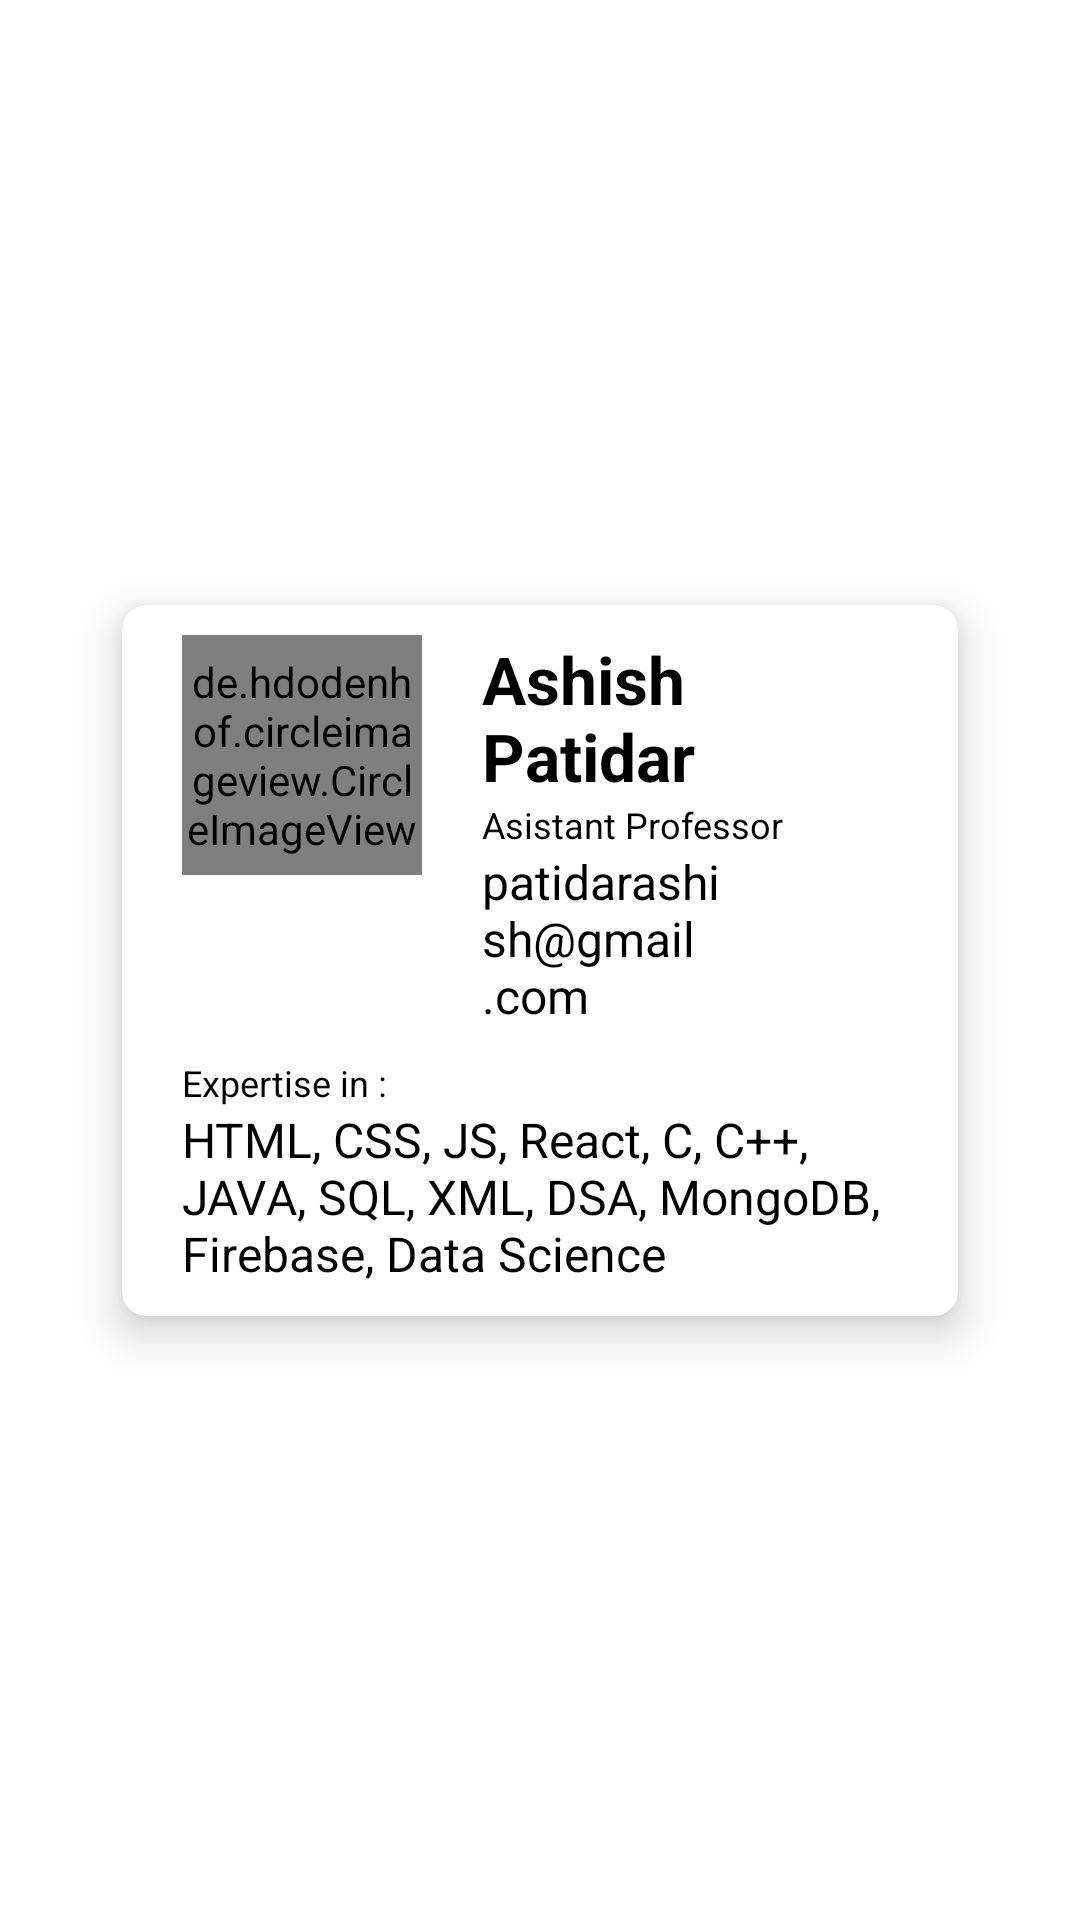

Android layout source for this screen:
<!-- AndroidManifest.xml: application theme Theme.IISTSupportApp -->
<!-- res/layout/layout_faculty_details.xml -->
<?xml version="1.0" encoding="utf-8"?>
<androidx.constraintlayout.widget.ConstraintLayout xmlns:android="http://schemas.android.com/apk/res/android"
    xmlns:app="http://schemas.android.com/apk/res-auto"
    xmlns:tools="http://schemas.android.com/tools"
    android:layout_width="match_parent"
    android:layout_height="wrap_content">

    <androidx.cardview.widget.CardView
        android:layout_width="0dp"
        android:layout_height="wrap_content"
        app:cardCornerRadius="8dp"
        app:cardElevation="8dp"
        android:layout_marginStart="30dp"
        android:layout_marginEnd="30dp"
        app:cardUseCompatPadding="true"
        app:layout_constraintBottom_toBottomOf="parent"
        app:layout_constraintEnd_toEndOf="parent"
        app:layout_constraintStart_toStartOf="parent"
        app:layout_constraintTop_toTopOf="parent"
        tools:context=".MainActivity">

        <LinearLayout
            android:layout_width="match_parent"
            android:layout_height="wrap_content"
            android:layout_gravity="center"
            android:layout_margin="10dp"
            android:orientation="vertical">

            <LinearLayout
                android:layout_width="match_parent"
                android:layout_height="wrap_content"
                android:layout_marginBottom="10dp"
                android:orientation="horizontal">

                <de.hdodenhof.circleimageview.CircleImageView
                    android:id="@+id/fimg"
                    android:layout_width="80dp"
                    android:layout_height="80dp"
                    android:layout_marginStart="10dp"
                    android:src="@mipmap/ic_launcher"
                    app:civ_border_color="#ff000000"
                    app:civ_border_width="2dp" />

                <LinearLayout
                    android:layout_width="match_parent"
                    android:layout_height="wrap_content"
                    android:layout_marginStart="20dp"
                    android:layout_marginEnd="10dp"
                    android:orientation="vertical">

                    <TextView
                        android:id="@+id/fname"
                        android:layout_width="match_parent"
                        android:layout_height="wrap_content"
                        android:gravity="start"
                        android:text="Ashish Patidar"
                        android:textColor="?attr/colorOnSecondary"
                        android:textSize="22sp"
                        android:textStyle="bold" />

                    <TextView
                        android:id="@+id/frole"
                        android:layout_width="match_parent"
                        android:layout_height="wrap_content"
                        android:gravity="start"
                        android:text="Asistant Professor"
                        android:textColor="?attr/colorOnSecondary"
                        android:textSize="12sp" />

                    <TextView
                        android:id="@+id/femail"
                        android:layout_width="match_parent"
                        android:layout_height="wrap_content"
                        android:gravity="start"
                        android:text="patidarashish@gmail.com"
                        android:textColor="?attr/colorOnSecondary"
                        android:textSize="16sp" />

                </LinearLayout>
            </LinearLayout>


            <TextView
                android:layout_width="match_parent"
                android:layout_height="wrap_content"
                android:paddingStart="10dp"
                android:paddingEnd="10dp"
                android:text="Expertise in :"
                android:textColor="?attr/colorOnSecondary"
                android:textSize="12sp" />

            <TextView
                android:id="@+id/fexpertise"
                android:layout_width="match_parent"
                android:layout_height="wrap_content"
                android:paddingStart="10dp"
                android:paddingEnd="10dp"
                android:text="HTML, CSS, JS, React, C, C++, JAVA, SQL, XML, DSA, MongoDB, Firebase, Data Science"
                android:textColor="?attr/colorOnSecondary"
                android:textSize="16sp" />

        </LinearLayout>


    </androidx.cardview.widget.CardView>
</androidx.constraintlayout.widget.ConstraintLayout>
<!-- resources referenced by this layout -->
<resources>
  <style name="Theme.IISTSupportApp" parent="Theme.MaterialComponents.DayNight.DarkActionBar">
          
          <item name="colorPrimary">@color/blue_varient</item>
          <item name="colorPrimaryVariant">@color/purple_700</item>
          <item name="colorOnPrimary">@color/white</item>
          
          <item name="colorSecondary">@color/teal_200</item>
          <item name="colorSecondaryVariant">@color/teal_700</item>
          <item name="colorOnSecondary">@color/black</item>
          
          <item name="android:statusBarColor">?attr/colorOnTertiary</item>
          
          <item name="colorOnTertiary">@color/dark_blue</item>
          <item name="colorOnTertiaryContainer">@color/light_white</item>
  
      </style>
  <color name="blue_varient">#0096C7</color>
  <color name="purple_700">#FF3700B3</color>
  <color name="white">#FFFFFFFF</color>
  <color name="teal_200">#FF03DAC5</color>
  <color name="teal_700">#FF018786</color>
  <color name="black">#FF000000</color>
  <color name="dark_blue">#0077B6</color>
  <color name="light_white">#eaf4f4</color>
</resources>
